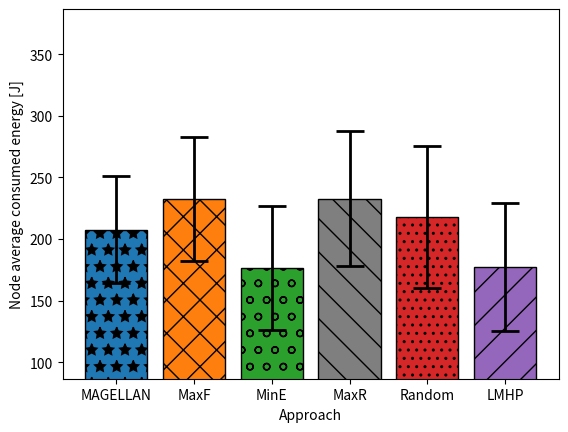
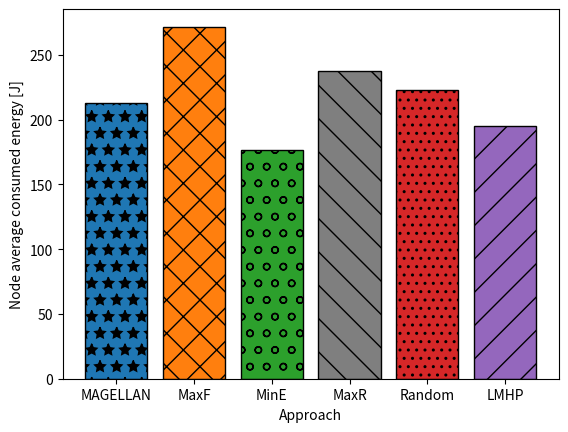

Write the Python code that produced these figures, in order.
import matplotlib.pyplot as plt
import numpy as np
values10 = [207744.46536318772,232424.6282768704,176802.55765666344,232820.254809559,217778.2425876144,177268.93577462446]
values15 = [240050.3495418825,252684.58680577722,210334.47476256845,249871.92992938598,235368.2852269972,200551.92410014928]
values20 = [270384.8662942459,296488.1036247372,217197.3434265189,278554.8509548547,268484.5432227229,207114.06088328382]
values30 = [319826.2686761372,326615.05317862704,250714.56481802152,321250.04420449917,308627.2461706281,244410.20475914658]
values = [x / 1000 for x in values10]
std10 = [43388.48852460458,50297.74299880352,50349.848957178045, 54454.68558425259,57456.8165717536,51877.21125967522]
std15 = [89843.61002405167,95843.24506947305,84771.97947624973,92948.9576182477,84094.87796259762,75568.00092193292]
std20 = [77086.92361704735, 77523.86553902626,81631.72241908144,82794.98632633842,85811.24726799154,80732.47556725811]
std30 = [58879.59022403443,54412.24178004979,89080.0067156957,59436.10494041607,67020.52347927706,90946.75825767987]
std = [x / 1000 for x in std10]
ymn = [min(values10),min(values15), min(values20)]
ymin = min(ymn) / 1000
ymx = [max(values10),max(values15), max(values20)]
ymax = max(ymx) / 1000
#print(ymin, ymax)
plt.figure()
#plt.ylim(650,InitialEnergy)
y = np.arange(6)
xticks= ['MAGELLAN','MaxF', 'MinE', 'MaxR', 'Random', 'LMHP']
plt.xlabel("Approach")
plt.ylabel("Node average consumed energy [J]")
plt.xticks(y,xticks)
patterns = [ "*" , "x" , "o", "\\", "..","/", "+", "\\" ]
color = ['tab:blue', 'tab:orange', 'tab:green','tab:gray', 'tab:red', 'tab:purple', 'tab:brown']
for i, value in enumerate(values):
  plt.bar(y[i], value, color = color[i], edgecolor='black', hatch = patterns[i])
plt.errorbar(y, values, yerr=std, linestyle='none', color='black', lw = 2, capsize=10, markeredgewidth=2)
plt.ylim(ymin - 90, ymax + 90)
plt.savefig("istogramma_energia15.pdf", bbox_inches='tight')
delivered_packets10 = [2232,1959,2290,2242,2238,2078]
delivered_packets15 = [3387,3267,3430,3383,3252,3162]
delivered_packets = [x / max(delivered_packets10) for x in delivered_packets10]
en_pkt = np.array(values) / np.array(delivered_packets)
print(en_pkt)
plt.figure()
y = np.arange(6)
xticks= ['MAGELLAN','MaxF', 'MinE', 'MaxR', 'Random', 'LMHP']
plt.xlabel("Approach")
plt.ylabel("Node average consumed energy [J]")
plt.xticks(y,xticks)
patterns = [ "*" , "x" , "o", "\\", "..","/", "+", "\\" ]
color = ['tab:blue', 'tab:orange', 'tab:green','tab:gray', 'tab:red', 'tab:purple', 'tab:brown']
for i, value in enumerate(en_pkt):
  plt.bar(y[i], value, color = color[i], edgecolor='black', hatch = patterns[i])
#plt.errorbar(y, values, yerr=std, linestyle='none', color='black', lw = 2, capsize=10, markeredgewidth=2)
plt.savefig("istogramma_energia_per_pacchetto15.pdf", bbox_inches='tight')

